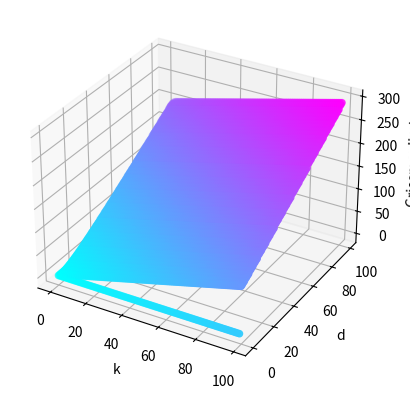
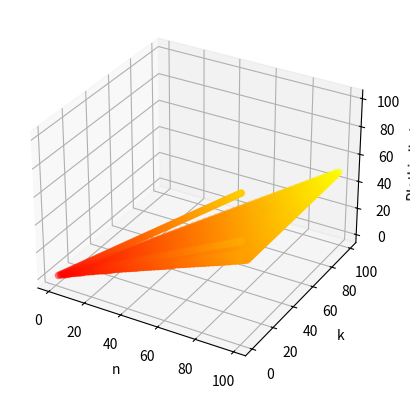
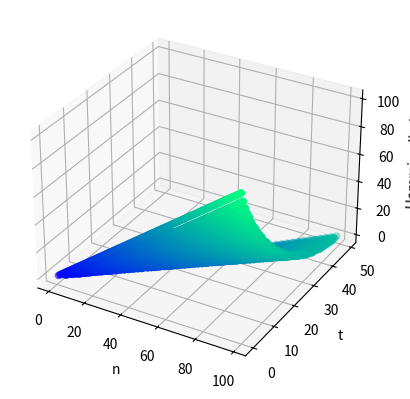

The matplotlib source for these figures, in order:
import math
import matplotlib.pyplot as plt
from mpl_toolkits import mplot3d
import numpy as np


def Griesmer_limit(k, d):
    res = 0
    for i in range(0, k):
        res += math.ceil(d / (2**i))
    return res


def Plotkin_limit(n, k):
    return math.floor((n * 2**(k-1)) / (2**k - 1))


def Hamming_limit(n, t):
    res = 0
    for i in range(0, t+1):
        res = res + math.comb(n, i)
    res = n - math.log2(res)
    return math.floor(res)


def cal_t(d):
    return math.floor((d-1)/2)


# Đồ thị giới hạn Griesmer
k0 = []
d0 = []
Griesmer = []

fig0 = plt.figure("Đồ thị giới hạn Griesmer")
ax0 = plt.axes(projection="3d")
for i in range(0, 100):
    for j in range(0, 100):
        k0.append(i)
        d0.append(j)
        Griesmer.append(Griesmer_limit(i, j))
k0 = np.array(k0)
d0 = np.array(d0)
Griesmer = np.array(Griesmer)

ax0.scatter3D(k0, d0, Griesmer, c=k0+d0+Griesmer, cmap=plt.get_cmap("cool"))
ax0.set_xlabel("k")
ax0.set_ylabel("d")
ax0.set_zlabel("Griesmer limit")

# Đồ thị giới hạn Plotkin
k1 = []
n1 = []
Plotkin = []

fig1 = plt.figure("Đồ thị giới hạn Plotkin")
ax1 = plt.axes(projection="3d")
for i in range(1, 100):
    for j in range(i, 100):
        k1.append(i)
        n1.append(j)
        Plotkin.append(Plotkin_limit(j, i))
n1 = np.array(n1)
k1 = np.array(k1)
Plotkin = np.array(Plotkin)

ax1.scatter3D(n1, k1, Plotkin, c=n1+k1+Plotkin, cmap=plt.get_cmap("autumn"))
ax1.set_xlabel("n")
ax1.set_ylabel("k")
ax1.set_zlabel("Plotkin limit")

# Đồ thị giới hạn Hamming
n2 = []
t2 = []
Hamming = []

fig2 = plt.figure("Đồ thị giới hạn Hamming")
ax2 = plt.axes(projection="3d")
for i in range(1, 100):
    for j in range(1, i+1):
        n2.append(i)
        t2.append(cal_t(j))
        Hamming.append(Hamming_limit(i, cal_t(j)))
n2 = np.array(n2)
t2 = np.array(t2)
Hamming = np.array(Hamming)

ax2.scatter3D(n2, t2, Hamming, c=n2+t2+Hamming, cmap="winter")
ax2.set_xlabel("n")
ax2.set_ylabel("t")
ax2.set_zlabel("Hamming limit")

plt.show()





